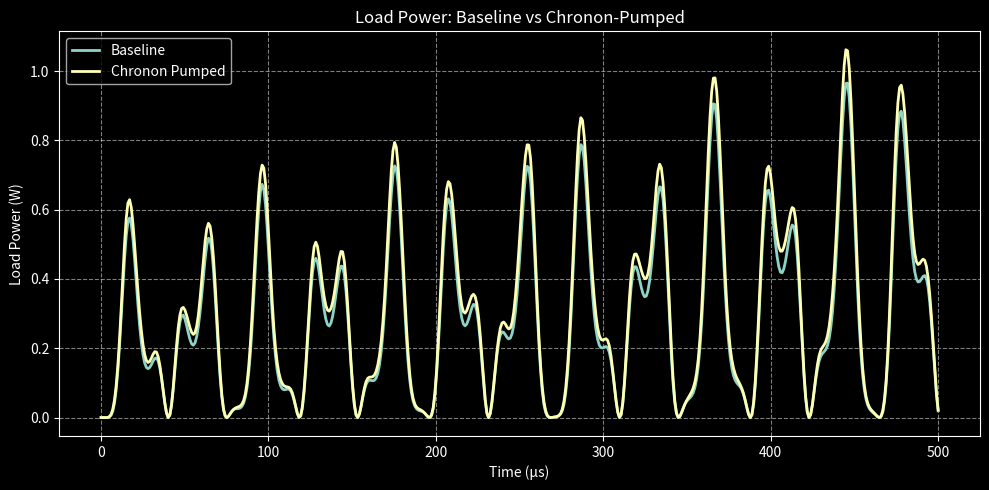

Write Python code to recreate this figure.

import numpy as np
import pandas as pd
import matplotlib.pyplot as plt

fs = 1e6
T = 0.0005
N = int(fs * T)
t = np.linspace(0, T, N)

L_core = 150e-6
R_wire = 0.3
R_core = 0.5
C_res = 1e-6
V_src_rms = 5.0
f0 = 50e3
omega0 = 2 * np.pi * f0

def chronon_mod(t, freq=120e3, amp=1.0):
    return amp * np.sin(2 * np.pi * freq * t)

def simulate_case(pump=False):
    V_src = np.sqrt(2) * V_src_rms * np.sin(omega0 * t)
    if pump:
        V_src += 1.0 * chronon_mod(t)

    I = np.zeros_like(t)
    V_C = np.zeros_like(t)
    P_load = np.zeros_like(t)
    P_core = np.zeros_like(t)
    P_copper = np.zeros_like(t)
    P_src = np.zeros_like(t)

    dt = t[1] - t[0]

    for i in range(1, N):
        dI = (V_src[i-1] - V_C[i-1] - I[i-1]*(R_wire + R_core)) * dt / L_core
        I[i] = I[i-1] + dI
        dV_C = I[i-1] * dt / C_res
        V_C[i] = V_C[i-1] + dV_C

        P_src[i] = V_src[i] * I[i]
        P_copper[i] = I[i]**2 * R_wire
        P_core[i] = I[i]**2 * R_core
        P_load[i] = V_C[i]**2 / 10

    W_src = np.sum(P_src) * dt
    W_load = np.sum(P_load) * dt
    W_core = np.sum(P_core) * dt
    W_copper = np.sum(P_copper) * dt
    E_stored = 0.5 * C_res * V_C[-1]**2 + 0.5 * L_core * I[-1]**2
    residual = W_src - (W_load + W_core + W_copper + E_stored)

    df = pd.DataFrame({
        "t": t,
        "v_src": V_src,
        "i": I,
        "v_c": V_C,
        "p_load": P_load,
        "p_core": P_core,
        "p_copper": P_copper,
        "p_src": P_src,
    })

    ledger = {
        "W_src_J": W_src,
        "W_load_J": W_load,
        "W_losses_core_J": W_core,
        "W_losses_copper_J": W_copper,
        "E_stored_J": E_stored,
        "residual_J": residual
    }

    return df, ledger

df_baseline, ledger_baseline = simulate_case(pump=False)
df_chronon, ledger_chronon = simulate_case(pump=True)

df_baseline["case"] = "baseline"
df_chronon["case"] = "chronon"
df = pd.concat([df_baseline, df_chronon], ignore_index=True)

ledger_df = pd.DataFrame([ledger_baseline, ledger_chronon])
ledger_df["case"] = ["baseline", "chronon"]

plt.style.use("dark_background")
plt.figure(figsize=(10, 5))
plt.plot(df_baseline["t"] * 1e6, df_baseline["p_load"], label="Baseline", linewidth=2)
plt.plot(df_chronon["t"] * 1e6, df_chronon["p_load"], label="Chronon Pumped", linewidth=2)
plt.title("Load Power: Baseline vs Chronon-Pumped")
plt.xlabel("Time (μs)")
plt.ylabel("Load Power (W)")
plt.grid(True, linestyle="--", alpha=0.5)
plt.legend()
plt.tight_layout()
plt.show()
